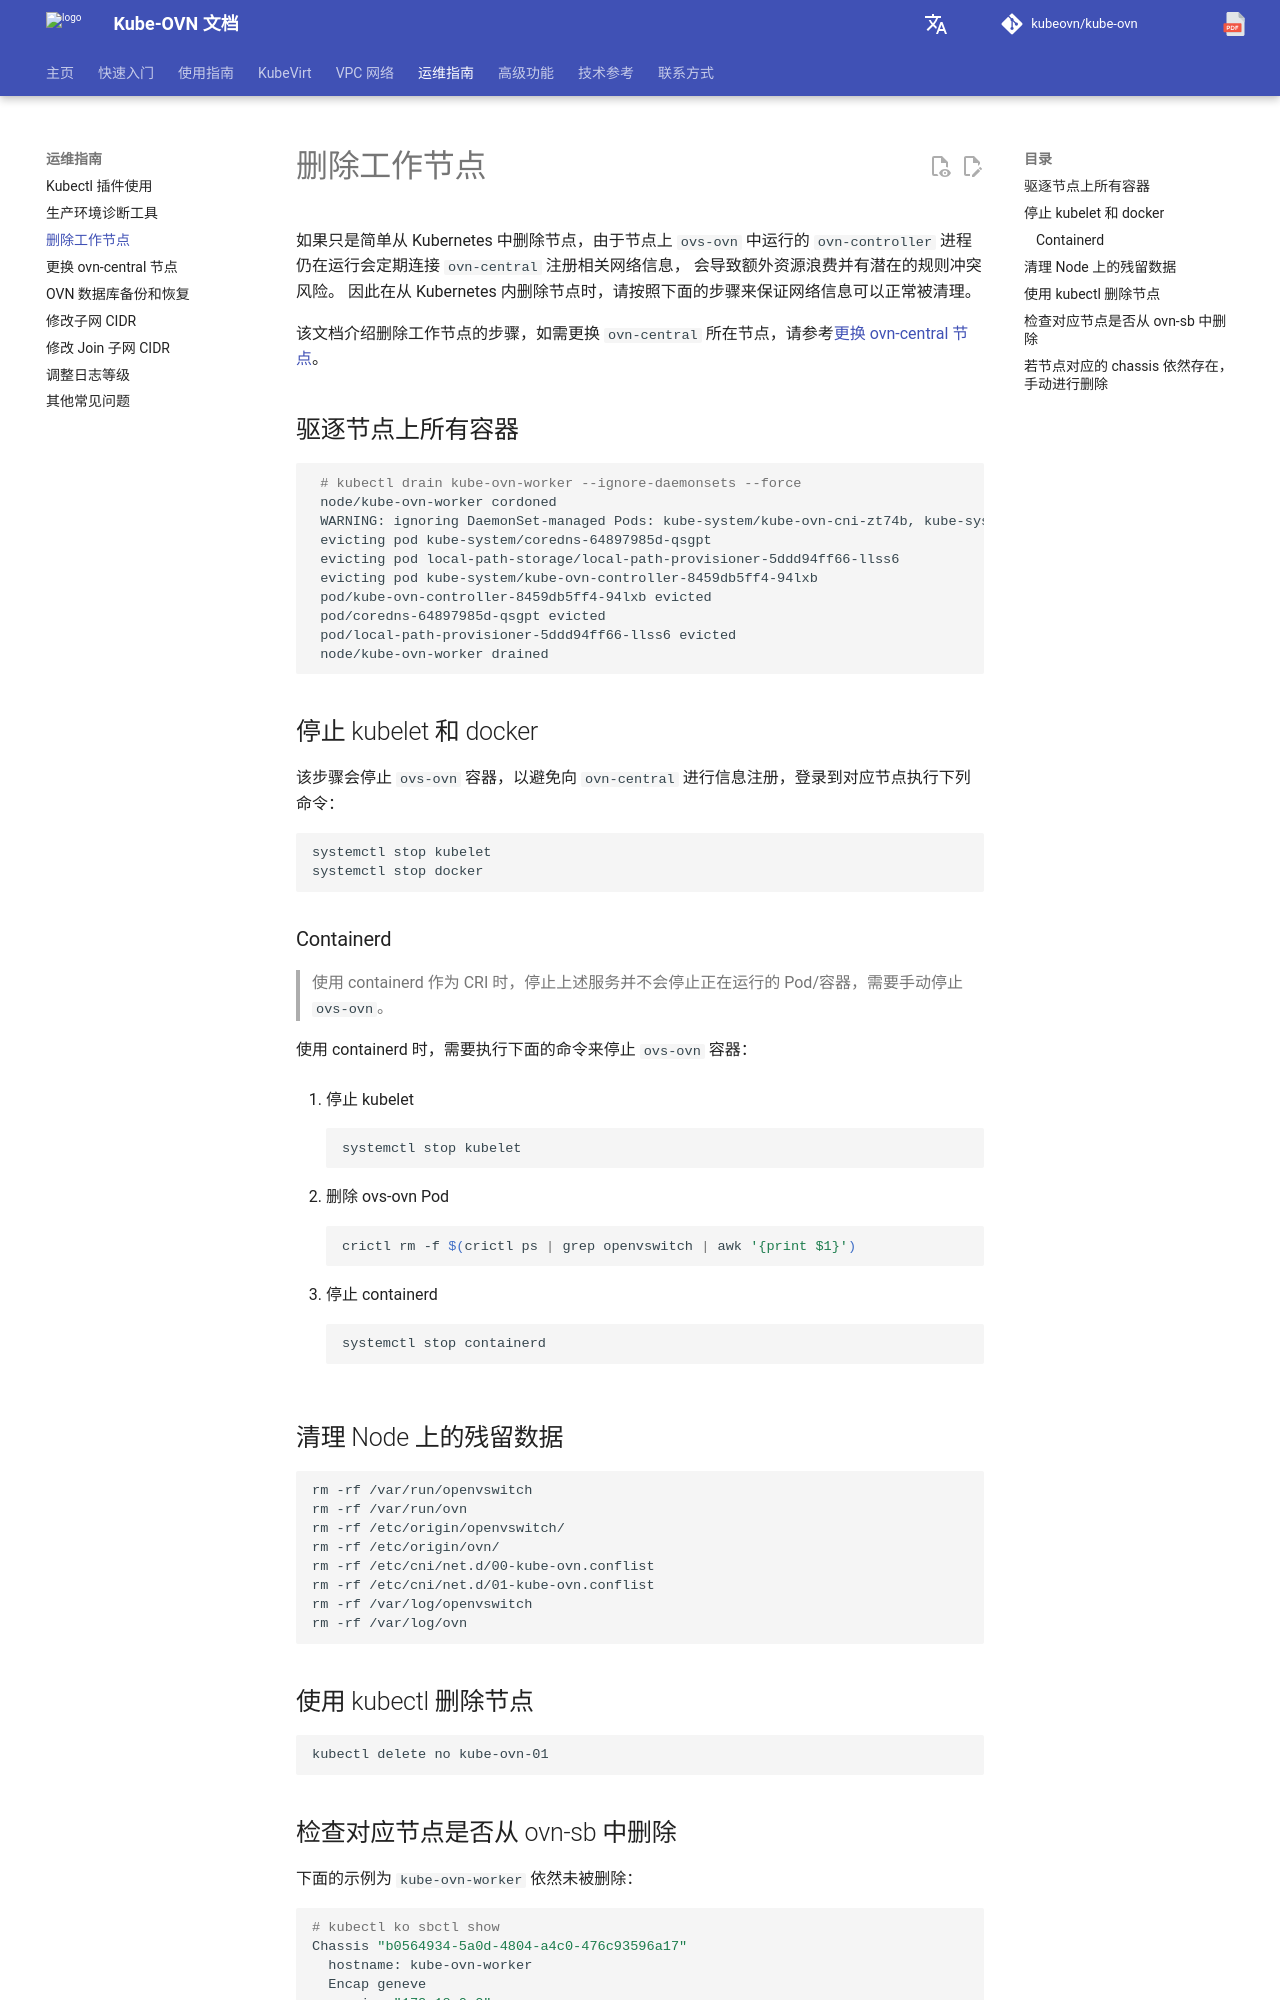

repository: kubeovn/docs · page: v1.18.x/ops/delete-worker-node/index.html · generator: mkdocs

# 删除工作节点

如果只是简单从 Kubernetes 中删除节点，由于节点上 `ovs-ovn` 中运行的 `ovn-controller` 进程仍在运行会定期连接 `ovn-central` 注册相关网络信息，
会导致额外资源浪费并有潜在的规则冲突风险。
因此在从 Kubernetes 内删除节点时，请按照下面的步骤来保证网络信息可以正常被清理。

该文档介绍删除工作节点的步骤，如需更换 `ovn-central` 所在节点，请参考[更换 ovn-central 节点](./change-ovn-central-node.md)。

## 驱逐节点上所有容器

````bash
 # kubectl drain kube-ovn-worker --ignore-daemonsets --force
 node/kube-ovn-worker cordoned
 WARNING: ignoring DaemonSet-managed Pods: kube-system/kube-ovn-cni-zt74b, kube-system/kube-ovn-pinger-5rxfs, kube-system/kube-proxy-jpmnm, kube-system/ovs-ovn-v2kll
 evicting pod kube-system/coredns-64897985d-qsgpt
 evicting pod local-path-storage/local-path-provisioner-5ddd94ff66-llss6
 evicting pod kube-system/kube-ovn-controller-8459db5ff4-94lxb
 pod/kube-ovn-controller-8459db5ff4-94lxb evicted
 pod/coredns-64897985d-qsgpt evicted
 pod/local-path-provisioner-5ddd94ff66-llss6 evicted
 node/kube-ovn-worker drained
````

## 停止 kubelet 和 docker

该步骤会停止 `ovs-ovn` 容器，以避免向 `ovn-central` 进行信息注册，登录到对应节点执行下列命令：
  
```bash
systemctl stop kubelet
systemctl stop docker
```

### Containerd

> 使用 containerd 作为 CRI 时，停止上述服务并不会停止正在运行的 Pod/容器，需要手动停止 `ovs-ovn`。

使用 containerd 时，需要执行下面的命令来停止 `ovs-ovn` 容器：

1. 停止 kubelet

    ```bash
    systemctl stop kubelet
    ```

2. 删除 ovs-ovn Pod

    ```bash
    crictl rm -f $(crictl ps | grep openvswitch | awk '{print $1}')
    ```

3. 停止 containerd

    ```bash
    systemctl stop containerd
    ```

## 清理 Node 上的残留数据

```bash
rm -rf /var/run/openvswitch
rm -rf /var/run/ovn
rm -rf /etc/origin/openvswitch/
rm -rf /etc/origin/ovn/
rm -rf /etc/cni/net.d/00-kube-ovn.conflist
rm -rf /etc/cni/net.d/01-kube-ovn.conflist
rm -rf /var/log/openvswitch
rm -rf /var/log/ovn
```

## 使用 kubectl 删除节点

```bash
kubectl delete no kube-ovn-01
```
